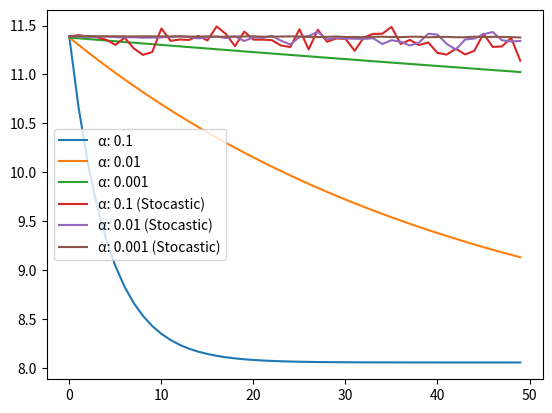

Here is the Python script that generated this plot:
# References:
#   https://numpy.org/doc/stable/reference/generated/

import numpy as np
from matplotlib import pyplot as plt

def gradient_descent(W, X, Y, A, E):

    C = []

    for e in range(E):
        Y_hat = X * W
        C.append(0.5 / len(X) * np.sum(np.square(Y_hat - Y)))
        W = W - A * np.sum(np.multiply(X, Y_hat - Y)) / len(X)

    return C


def stocastic_gradient_descent(W, X, Y, A, E):

    C = []

    for e in range(E):

        print("------Epoch " + str(e) + "------")

        np.random.shuffle(X)
        Y_hat = X * W
        C.append(0.5 / len(X) * np.sum(np.square(Y_hat - Y)))

        for i in range(len(Y)):
            W = W - A * (X[i] * (Y_hat[i] - Y[i])) / len(X)

    return C

np.random.seed(3)

epochs = 50
alphas = [0.1, 0.01, 0.001]

x = np.random.randn(100, 1)
y = 4 + 3 * x + np.random.randn(100, 1)
weight = np.random.rand()
costs = []

for alpha in alphas:
    costs.append(gradient_descent(weight, x, y, alpha, epochs))
for alpha in alphas:
    costs.append(stocastic_gradient_descent(weight, np.copy(x), y, alpha, epochs))


fi, ax = plt.subplots()
for num in range(len(costs)):
    ax.plot(range(epochs), costs[num])
ax.legend(["\u03B1: " + str(alpha) + s for s in ["", " (Stocastic)"] for alpha in alphas])
plt.show()
